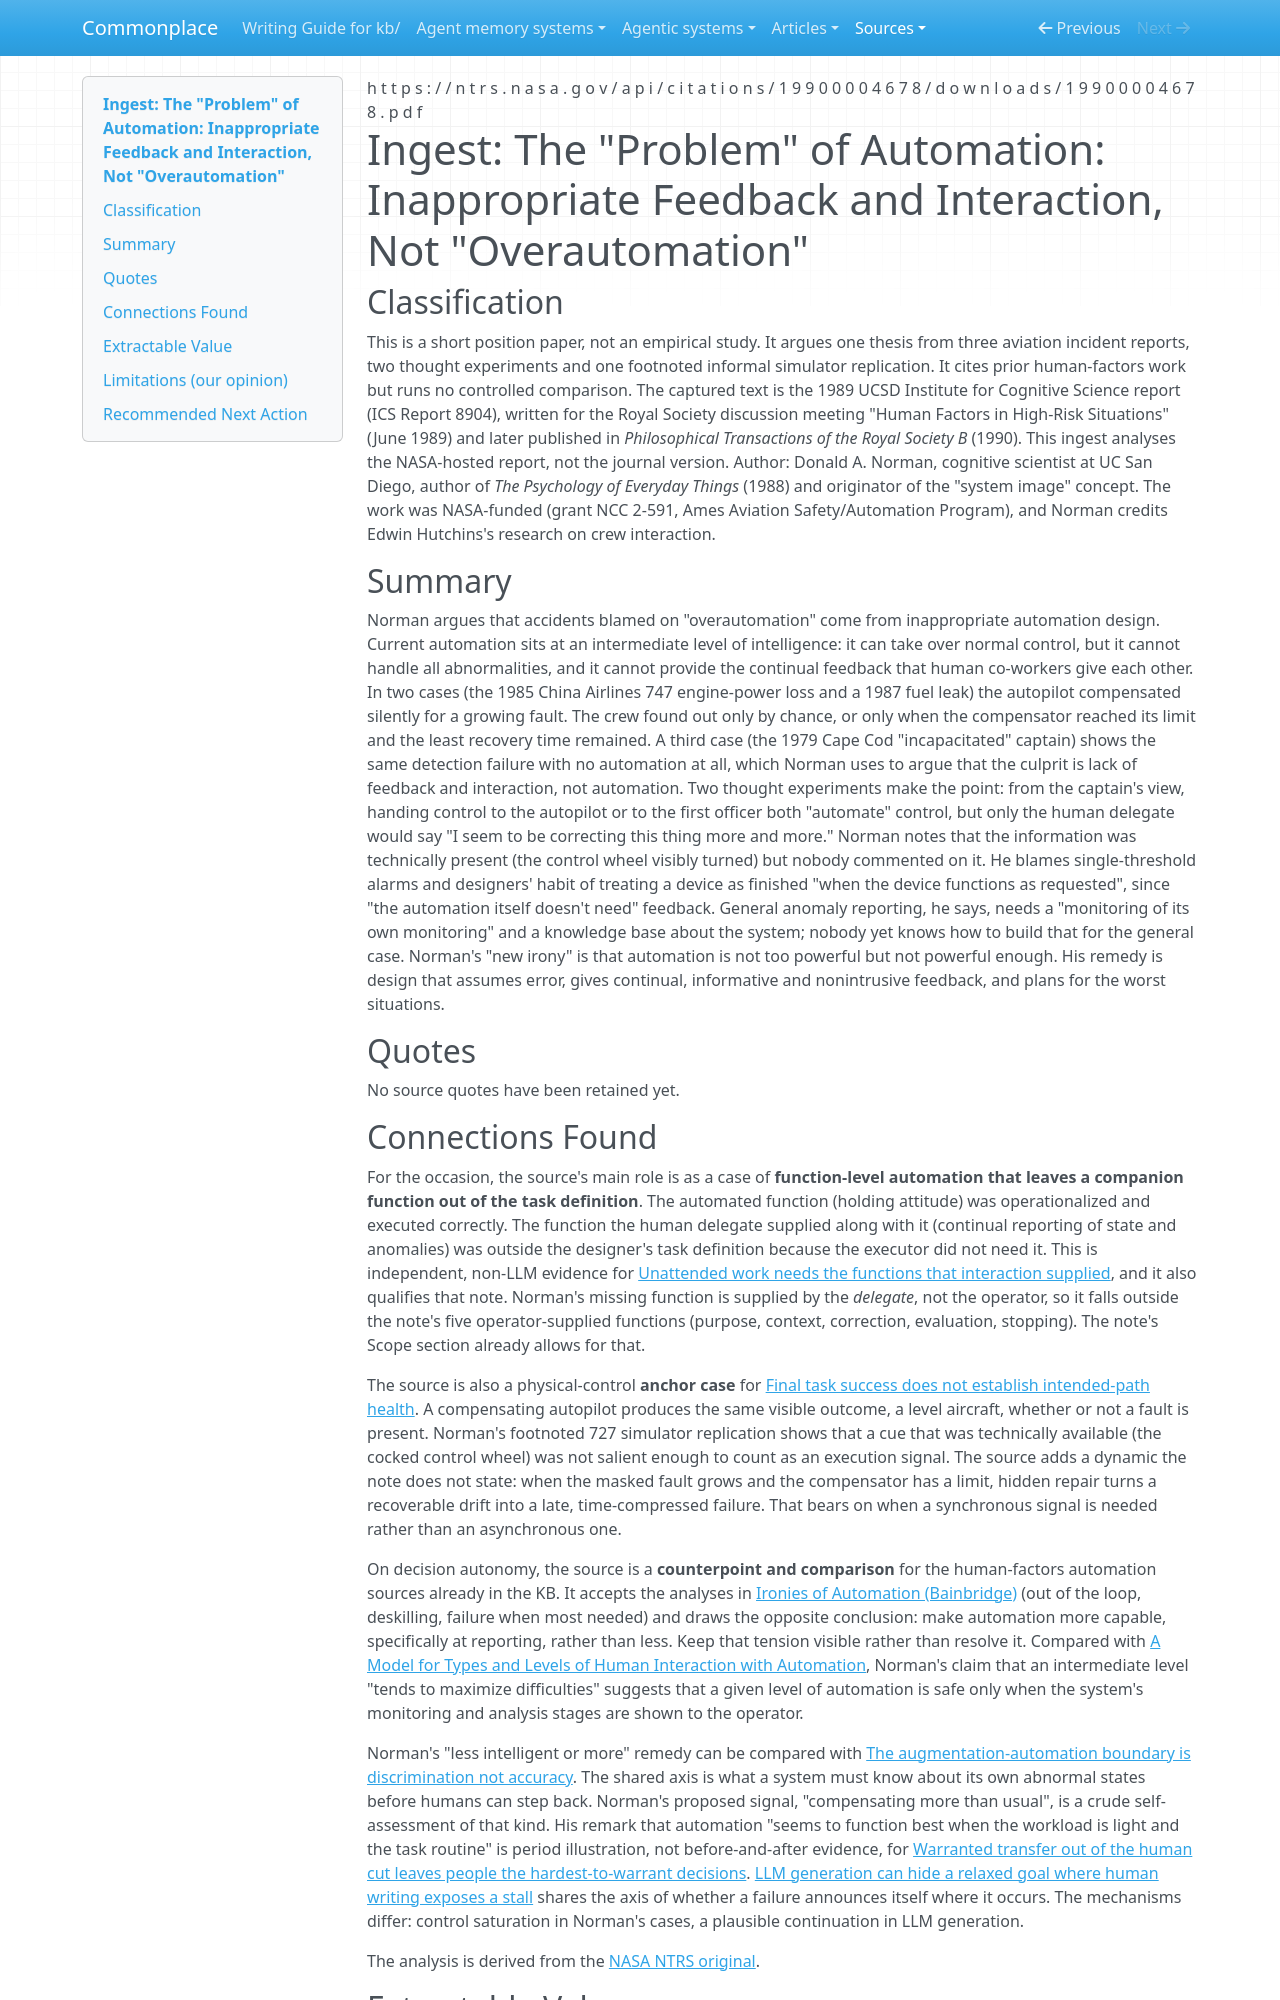

repository: zby/commonplace · page: sources/norman-problem-of-automation-inappropriate-feedback.ingest/index.html · generator: mkdocs

---
description: "Norman 1989: automation failures stem from missing continual feedback at an intermediate level of intelligence, not overautomation; evidence for hidden-compensation and delegate-reporting claims"
source: https://ntrs.nasa.gov/api/citations/19900004678/downloads/19900004678.pdf
captured: "2026-10-31"
capture: pdftotext
capture_scope: full-source
genre: conceptual-essay
snapshot_sha256: 8c639d6249fa0b46352d8c1e86a753672087be443e326062ad31f7aa5579a9b3
ingested: "2026-10-31"
occasion: "workshop kb/work/operationalization-executability-automation asks how operationalizing knowledge for a defined task and executor relates to execution, function-level automation, and decision autonomy. This is the NASA-hosted original of Norman's \"The problem of automation\" report; do not substitute the later journal reprint."
type: types/ingest-report.md
domains: [human-factors, automation-feedback, aviation-safety, silent-compensation]
tags: [observability]
---

# Ingest: The "Problem" of Automation: Inappropriate Feedback and Interaction, Not "Overautomation"

## Classification

This is a short position paper, not an empirical study. It argues one thesis from three aviation incident reports, two thought experiments and one footnoted informal simulator replication. It cites prior human-factors work but runs no controlled comparison. The captured text is the 1989 UCSD Institute for Cognitive Science report (ICS Report 8904), written for the Royal Society discussion meeting "Human Factors in High-Risk Situations" (June 1989) and later published in *Philosophical Transactions of the Royal Society B* (1990). This ingest analyses the NASA-hosted report, not the journal version.
Author: Donald A. Norman, cognitive scientist at UC San Diego, author of *The Psychology of Everyday Things* (1988) and originator of the "system image" concept. The work was NASA-funded (grant NCC 2-591, Ames Aviation Safety/Automation Program), and Norman credits Edwin Hutchins's research on crew interaction.

## Summary

Norman argues that accidents blamed on "overautomation" come from inappropriate automation design. Current automation sits at an intermediate level of intelligence: it can take over normal control, but it cannot handle all abnormalities, and it cannot provide the continual feedback that human co-workers give each other. In two cases (the 1985 China Airlines 747 engine-power loss and a 1987 fuel leak) the autopilot compensated silently for a growing fault. The crew found out only by chance, or only when the compensator reached its limit and the least recovery time remained. A third case (the 1979 Cape Cod "incapacitated" captain) shows the same detection failure with no automation at all, which Norman uses to argue that the culprit is lack of feedback and interaction, not automation. Two thought experiments make the point: from the captain's view, handing control to the autopilot or to the first officer both "automate" control, but only the human delegate would say "I seem to be correcting this thing more and more." Norman notes that the information was technically present (the control wheel visibly turned) but nobody commented on it. He blames single-threshold alarms and designers' habit of treating a device as finished "when the device functions as requested", since "the automation itself doesn't need" feedback. General anomaly reporting, he says, needs a "monitoring of its own monitoring" and a knowledge base about the system; nobody yet knows how to build that for the general case. Norman's "new irony" is that automation is not too powerful but not powerful enough. His remedy is design that assumes error, gives continual, informative and nonintrusive feedback, and plans for the worst situations.

## Quotes

No source quotes have been retained yet.
